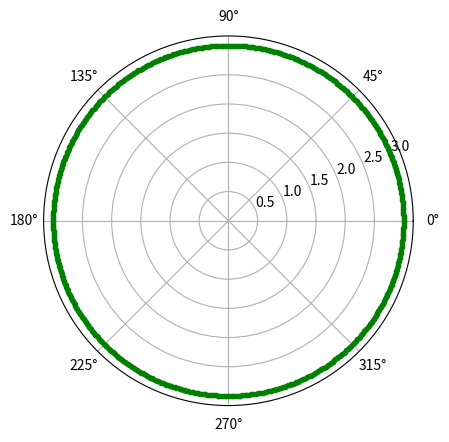

Write Python code to recreate this figure.
import matplotlib.pyplot as plt
import numpy as np

plt.axes(projection = 'polar')
r = 3
rads = np.arange(0, (2*np.pi), 0.01)

for i in rads:
   plt.polar(i, r, 'g.')

plt.show()